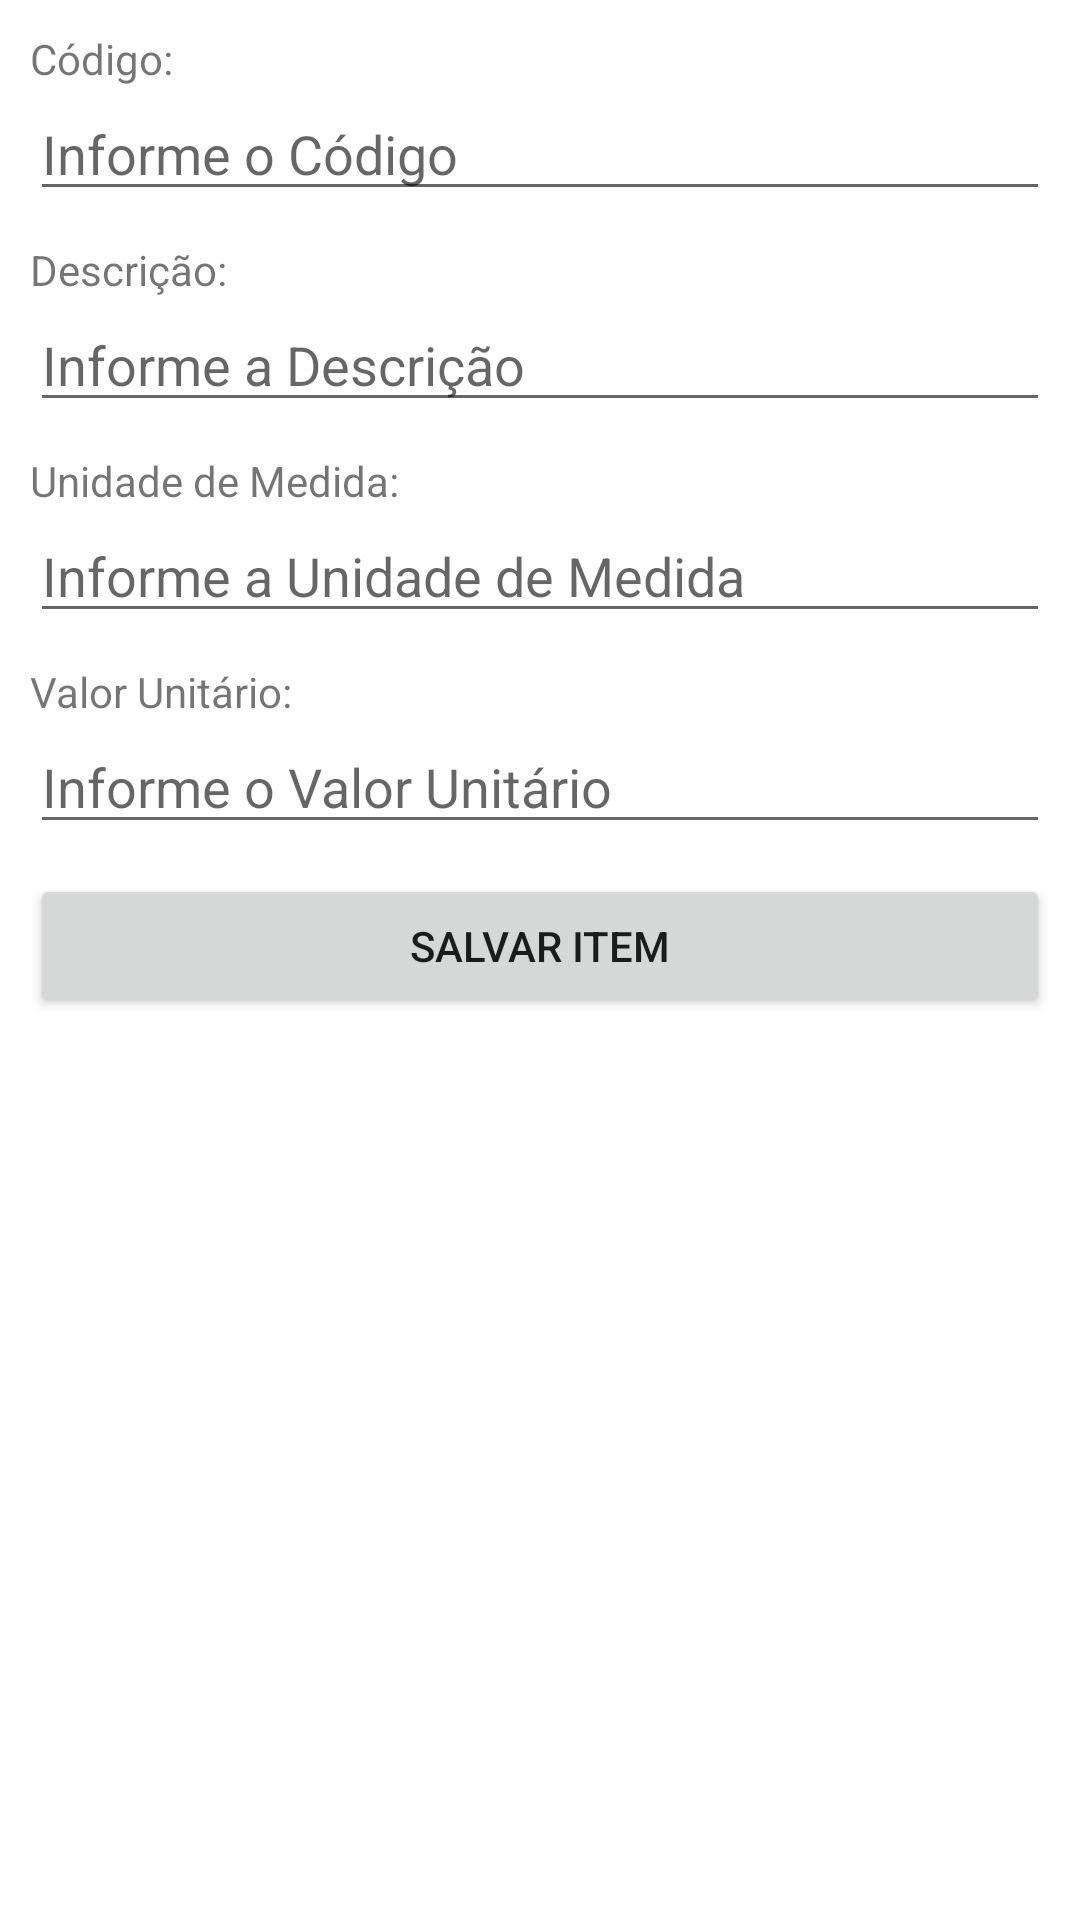

Write the Android layout XML for this screen, with the resource values it uses.
<!-- AndroidManifest.xml: application theme Theme.ForcaDeVendasTrab3Bi -->
<!-- res/layout/activity_cadastro_item.xml -->
<?xml version="1.0" encoding="utf-8"?>
<androidx.constraintlayout.widget.ConstraintLayout xmlns:android="http://schemas.android.com/apk/res/android"
    android:layout_width="match_parent"
    android:layout_height="match_parent">

    <LinearLayout xmlns:android="http://schemas.android.com/apk/res/android"
        xmlns:app="http://schemas.android.com/apk/res-auto"
        xmlns:tools="http://schemas.android.com/tools"
        android:layout_width="match_parent"
        android:layout_height="match_parent"
        android:orientation="vertical"
        android:padding="10dp"
        tools:context=".view.CadastroAlunoActivity">

        <TextView
            android:layout_width="wrap_content"
            android:layout_height="wrap_content"
            android:text="Código:"/>

        <EditText
            android:layout_width="match_parent"
            android:layout_height="wrap_content"
            android:id="@+id/codigoItem"
            android:hint="Informe o Código"
            android:inputType="number"
            android:layout_marginBottom="10dp"/>

        <TextView
            android:layout_width="wrap_content"
            android:layout_height="wrap_content"
            android:text="Descrição:"/>

        <EditText
            android:layout_width="match_parent"
            android:layout_height="wrap_content"
            android:id="@+id/descricaoItem"
            android:hint="Informe a Descrição"
            android:inputType="text"
            android:layout_marginBottom="10dp"/>

        <TextView
            android:layout_width="wrap_content"
            android:layout_height="wrap_content"
            android:text="Unidade de Medida:"/>

        <EditText
            android:layout_width="match_parent"
            android:layout_height="wrap_content"
            android:id="@+id/unidadeMedidaItem"
            android:hint="Informe a Unidade de Medida"
            android:inputType="number"
            android:layout_marginBottom="10dp"/>

        <TextView
            android:layout_width="wrap_content"
            android:layout_height="wrap_content"
            android:text="Valor Unitário:"/>

        <EditText
            android:layout_width="match_parent"
            android:layout_height="wrap_content"
            android:id="@+id/valorUnitarioItem"
            android:hint="Informe o Valor Unitário"
            android:inputType="text"
            android:layout_marginBottom="10dp"/>

        <Button
            android:layout_width="match_parent"
            android:layout_height="wrap_content"
            android:id="@+id/btSalvarItem"
            android:text="SALVAR ITEM">
        </Button>
    </LinearLayout>

</androidx.constraintlayout.widget.ConstraintLayout>
<!-- resources referenced by this layout -->
<resources>
  <style name="Theme.ForcaDeVendasTrab3Bi" parent="Theme.MaterialComponents.DayNight.DarkActionBar">
          
          <item name="colorPrimary">@color/purple_500</item>
          <item name="colorPrimaryVariant">@color/purple_700</item>
          <item name="colorOnPrimary">@color/white</item>
          
          <item name="colorSecondary">@color/teal_200</item>
          <item name="colorSecondaryVariant">@color/teal_700</item>
          <item name="colorOnSecondary">@color/black</item>
          
          <item name="android:statusBarColor">?attr/colorPrimaryVariant</item>
          
      </style>
  <!-- not gathered from this repository: default colours our renderer supplied (Android Studio template values) -->
  <color name="purple_500">#FF6200EE</color>
  <color name="purple_700">#FF3700B3</color>
  <color name="teal_200">#FF03DAC5</color>
  <color name="teal_700">#FF018786</color>
  <color name="black">#FF000000</color>
  <color name="white">#FFFFFFFF</color>
</resources>
